Dataset: real (GitHub, orianapresacan/EmbryoStageGen). Classes: 2-cell embryo, 4-cell embryo, 8-cell embryo, blastocyst, morula.

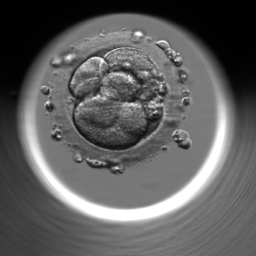
Label: 4-cell embryo

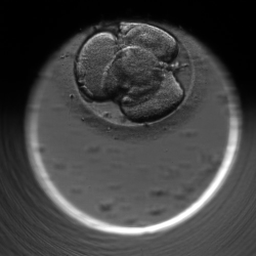
Label: 4-cell embryo

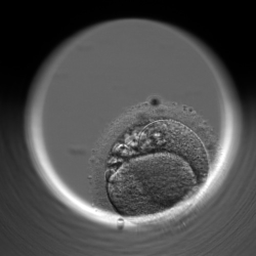
Label: 2-cell embryo

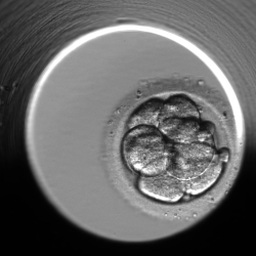
Label: 8-cell embryo

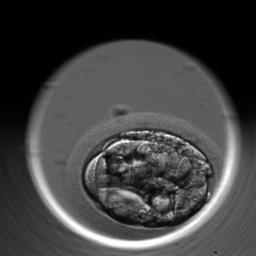
Label: blastocyst

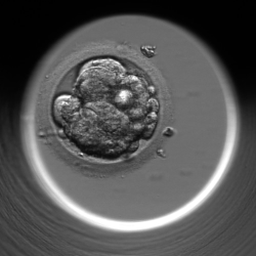
Label: morula
